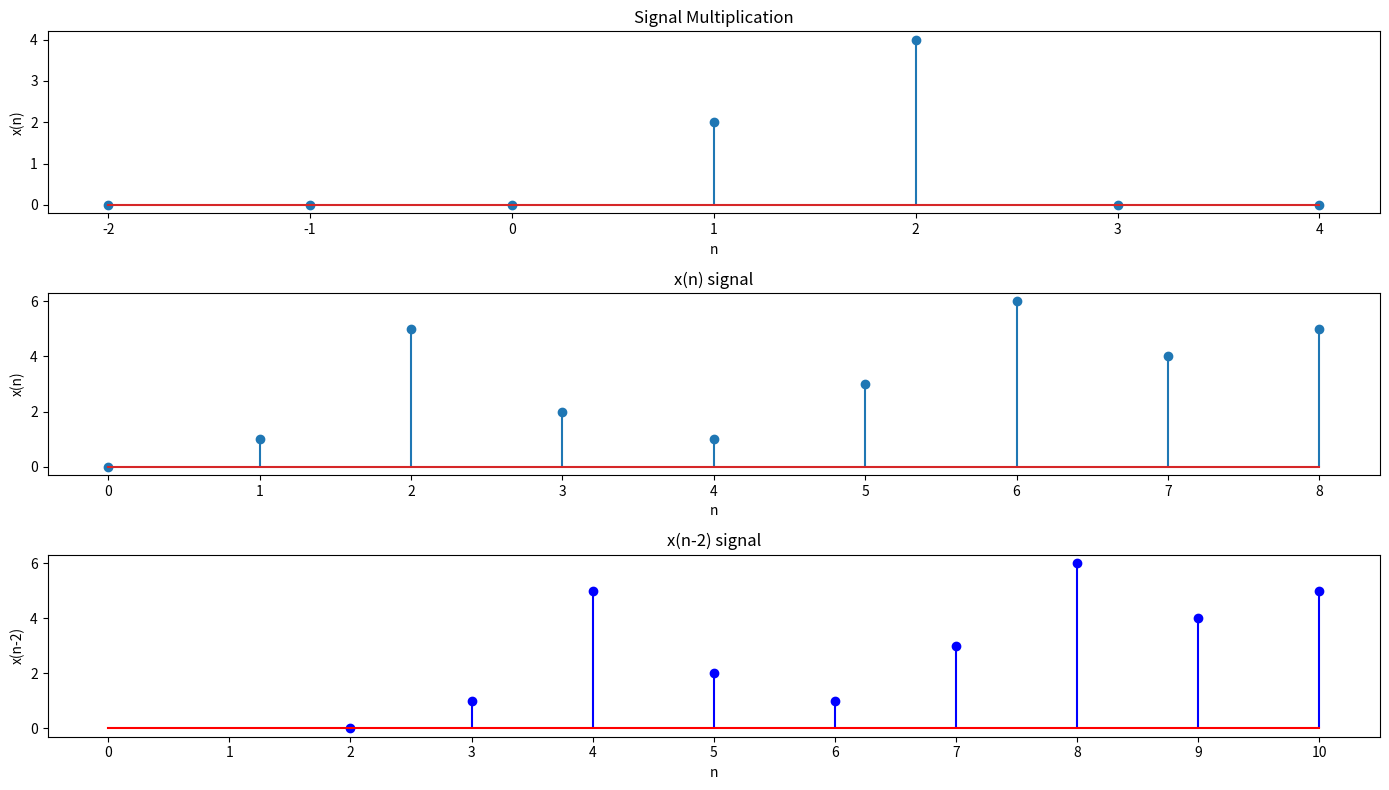

Recreate this plot in Python.
import numpy as np
import matplotlib.pyplot as plot

x1=[0,1,2,3,4]
x2=[2,2,2,2,2]
n1=np.arange(0,5)
n2=np.arange(-2,3)
n=np.arange(min(min(n1),min(n2)),max(max(n1),max(n2))+1)
y1=np.zeros(len(n))
y2=np.zeros(len(n))

li=list(n)
y1[li.index(n1[0]):li.index(n1[0])+len(n1)]=x1
y2[li.index(n2[0]):li.index(n2[0])+len(n2)]=x2

# Signal Multiplication
y=y1*y2
plot.figure(figsize=(14,8))
plot.subplot(311)
plot.stem(n,y)
plot.title('Signal Multiplication')
plot.xlabel('n')
plot.ylabel('x(n)')
plot.tight_layout()

# signal shifting
n = np.arange(0,9)
x = [0,1,5,2,1,3,6,4,5]
plot.subplot(312)
plot.stem(n,x);
plot.title('x(n) signal')
plot.xlabel('n')
plot.ylabel('x(n)')
plot.tight_layout()

plot.subplot(313)
plot.stem(n + 2, x, 'b', markerfmt= 'bo', basefmt= 'r')
plot.title('x(n-2) signal')
plot.xlabel('n')
plot.ylabel('x(n-2)')
plot.xticks(np.arange(len(n)+2))
plot.plot([0, 1, 2], [0, 0, 0], color= 'red')
plot.tight_layout()
plot.show()


